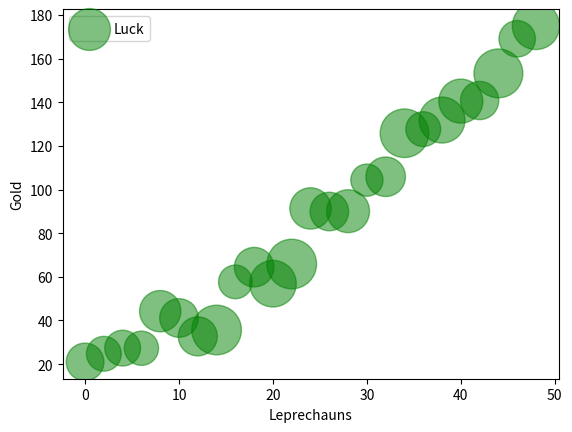

Reproduce this figure in Python.
import matplotlib.pyplot as plt
import numpy as np

# Fixing random state for reproducibility
np.random.seed(19680801)

x = np.arange(0.0, 50.0, 2.0)
y = x ** 1.3 + np.random.rand(*x.shape) * 30.0
sizes = np.random.rand(*x.shape) * 800 + 500

fig, ax = plt.subplots()
ax.scatter(x, y, sizes, c="green", alpha=0.5, marker='o',
           label="Luck")
ax.set_xlabel("Leprechauns")
ax.set_ylabel("Gold")
ax.legend()
plt.show()
